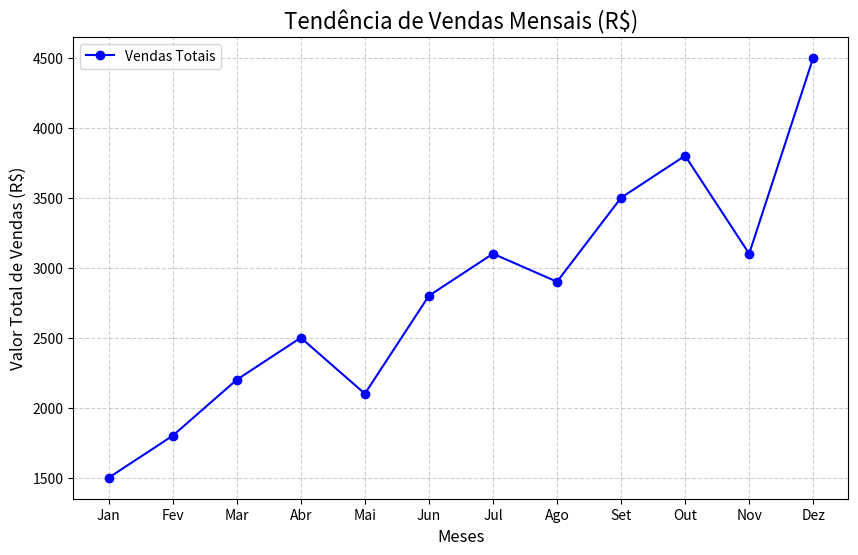
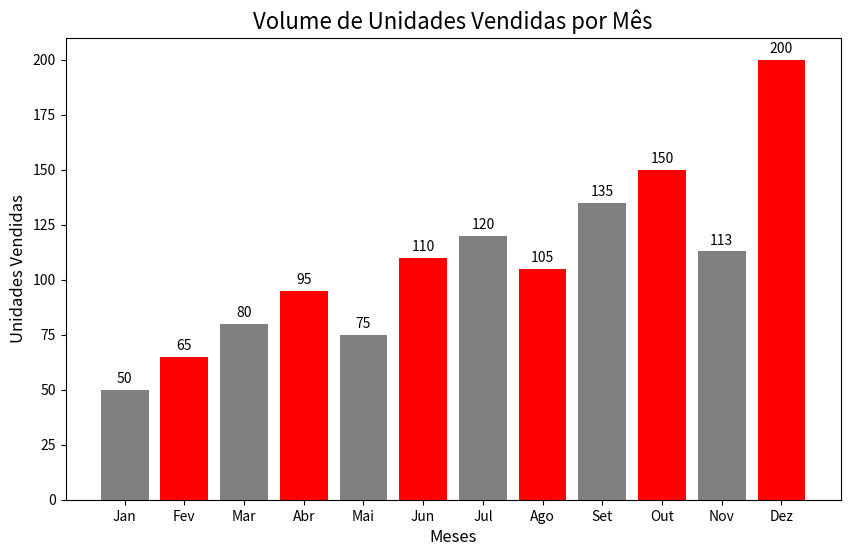
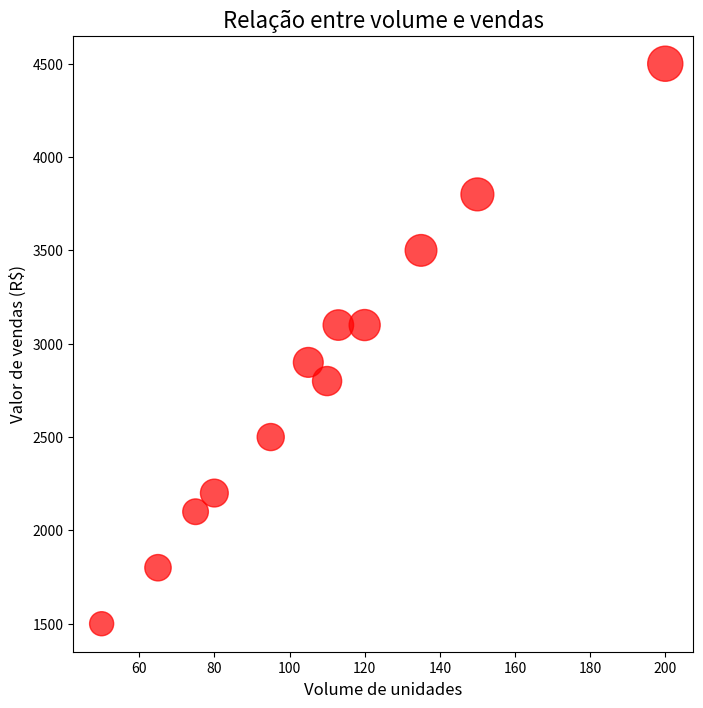

Python code for these plots, in order:
import pandas as pd
import matplotlib.pyplot as plt
import numpy as np

data = {
    'Mês' : ['Jan','Fev','Mar','Abr','Mai','Jun','Jul','Ago','Set','Out','Nov','Dez'],
    'Vendas' : [1500, 1800, 2200, 2500, 2100, 2800, 3100, 2900, 3500, 3800, 3100, 4500],
    'Volume' : [50, 65, 80, 95, 75, 110, 120, 105, 135, 150, 113, 200],
    'Margem' : [0.15, 0.18, 0.20, 0.19, 0.17, 0.22, 0.25, 0.23, 0.26, 0.28, 0.24, 0.32],
    'Filial' : ['SP', 'RJ', 'SP', 'MG', 'RJ', 'SP', 'MG', 'RJ', 'SP', 'MG', 'RJ', 'SP']
}

df = pd.DataFrame(data)

# Gráfico de Linhas (Tendência mensal)
plt.figure(figsize=(10, 6))

# Plotar os dados
plt.plot(
    df['Mês'], 
    df['Vendas'],
    marker = 'o',
    linestyle = '-',
    color = 'blue',
    label = 'Vendas Totais'
)

# Titulos e formatações
plt.title('Tendência de Vendas Mensais (R$)', fontsize=16)
plt.xlabel("Meses", fontsize=12)
plt.ylabel('Valor Total de Vendas (R$)', fontsize=12)
plt.grid(True, linestyle='--', alpha=0.6)
plt.legend()

# Salvando o grafico em arquivo png
plt.savefig('tendencia_vendas_linha.png')

# Grafico de Barras (Comparação categórica)
plt.figure(figsize=(10, 6))

plt.bar(
    df['Mês'],
    df['Volume'],
    color=['gray', 'red','gray', 'red','gray', 'red','gray', 'red','gray', 'red','gray', 'red']
)

plt.title('Volume de Unidades Vendidas por Mês', fontsize=16)
plt.xlabel('Meses', fontsize=12)
plt.ylabel('Unidades Vendidas', fontsize=12)

# Adiciona rótulo de dados em cima das barras
for i in range(len(df['Mês'])):
    plt.text(i, df['Volume'][i] + 3, str(df['Volume'][i]), ha='center')

plt.savefig('volume_barras.png')

# Gráfico de dispersão (Relação entre variáveis)

plt.figure(figsize=(8, 8))

plt.scatter(
    df['Volume'],
    df['Vendas'],
    c= 'red',
    s=df['Margem'] * 2000, 
    alpha=0.7
)

plt.title('Relação entre volume e vendas', fontsize=16)
plt.xlabel('Volume de unidades', fontsize=12)
plt.ylabel('Valor de vendas (R$)', fontsize=12)

plt.savefig('relacao_volume_vendas_dispersas.png')

plt.show()
